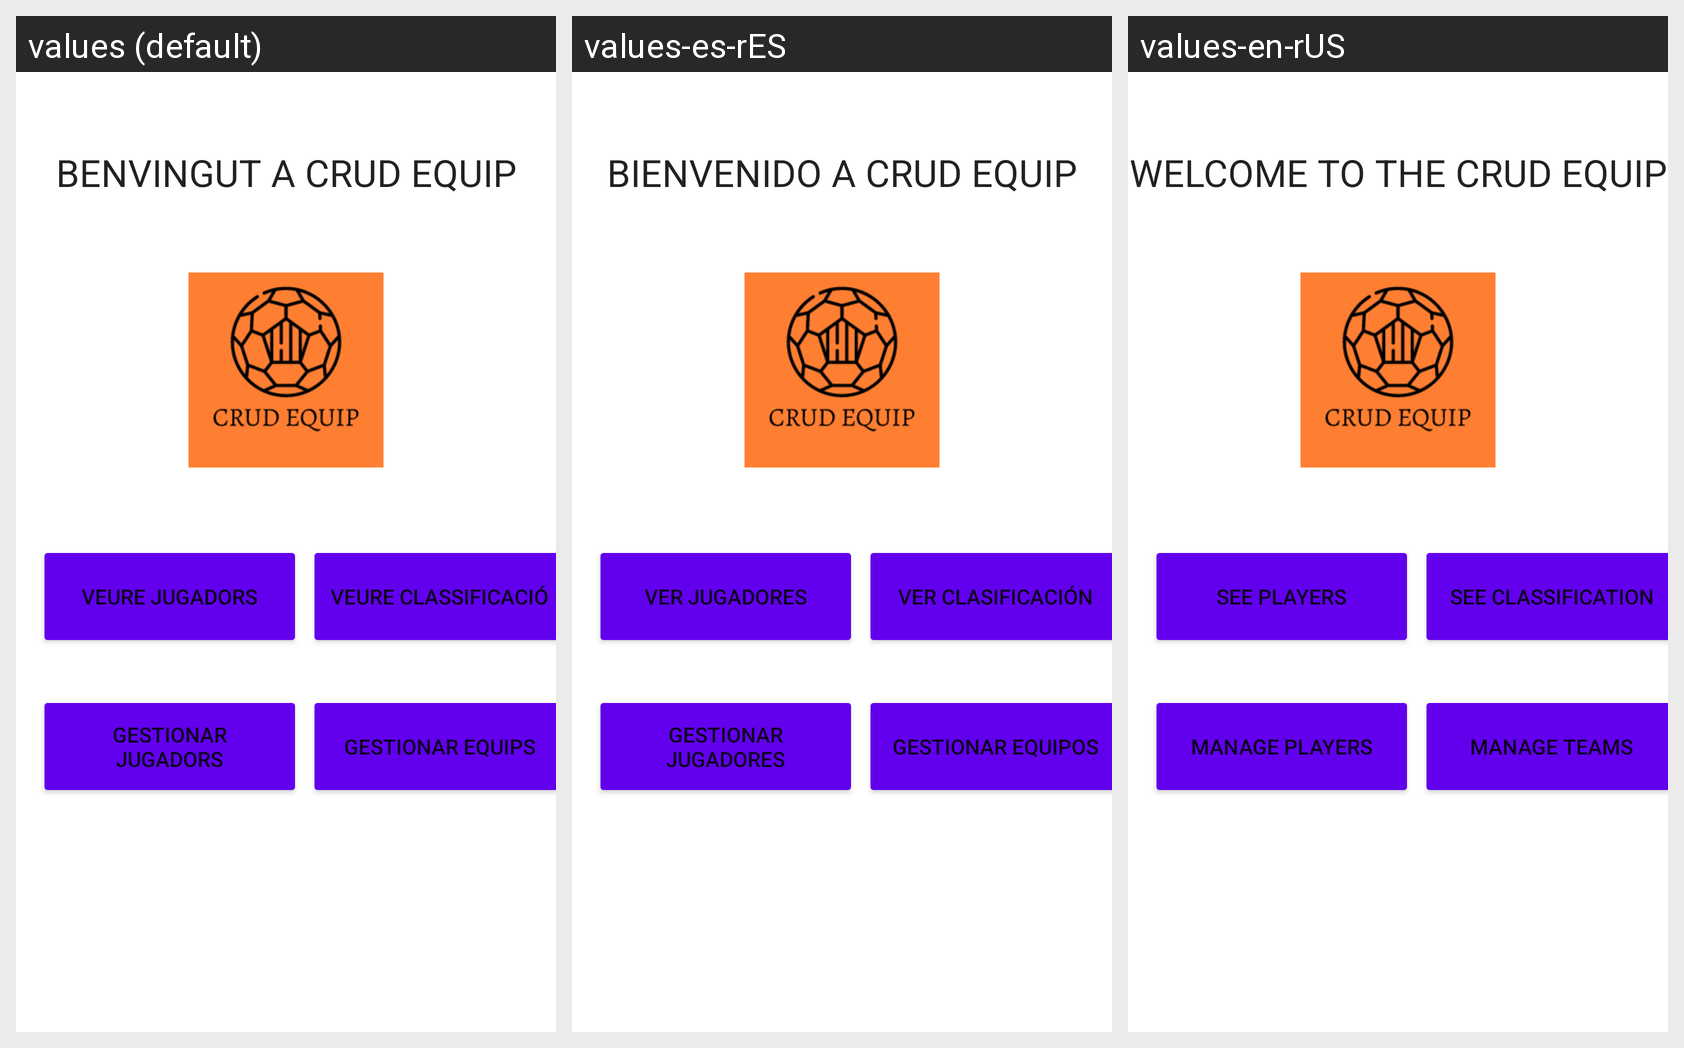

Translations of the strings shown on this Android screen, per locale in the grid:
Android screen res/layout/fragment_menu_admin.xml rendered under 3 locales, left to right: values (default), values-es-rES, values-en-rUS. Device: Nexus 5 (rendered at 1080×1920; each locale shown at half size, 540×960, under a caption strip naming it); theme Theme.KingsLeague.
Strings drawn on this screen, with the default value and each locale's value (text and hints the layout hard-codes, and strings that could not be matched under every locale, appear in the picture but are not listed):

benvingut_a_la_kings_league
  values: BENVINGUT A CRUD EQUIP
  values-es-rES: BIENVENIDO A CRUD EQUIP
  values-en-rUS: WELCOME TO THE CRUD EQUIP

veure_jugadors
  values: VEURE JUGADORS
  values-es-rES: VER JUGADORES
  values-en-rUS: SEE PLAYERS

veure_classificacio
  values: Veure classificació
  values-es-rES: Ver clasificación
  values-en-rUS: See classification

gestionar_jugadors
  values: GESTIONAR JUGADORS
  values-es-rES: GESTIONAR JUGADORES
  values-en-rUS: MANAGE PLAYERS

gestionar_equips
  values: GESTIONAR EQUIPS
  values-es-rES: GESTIONAR EQUIPOS
  values-en-rUS: MANAGE TEAMS
